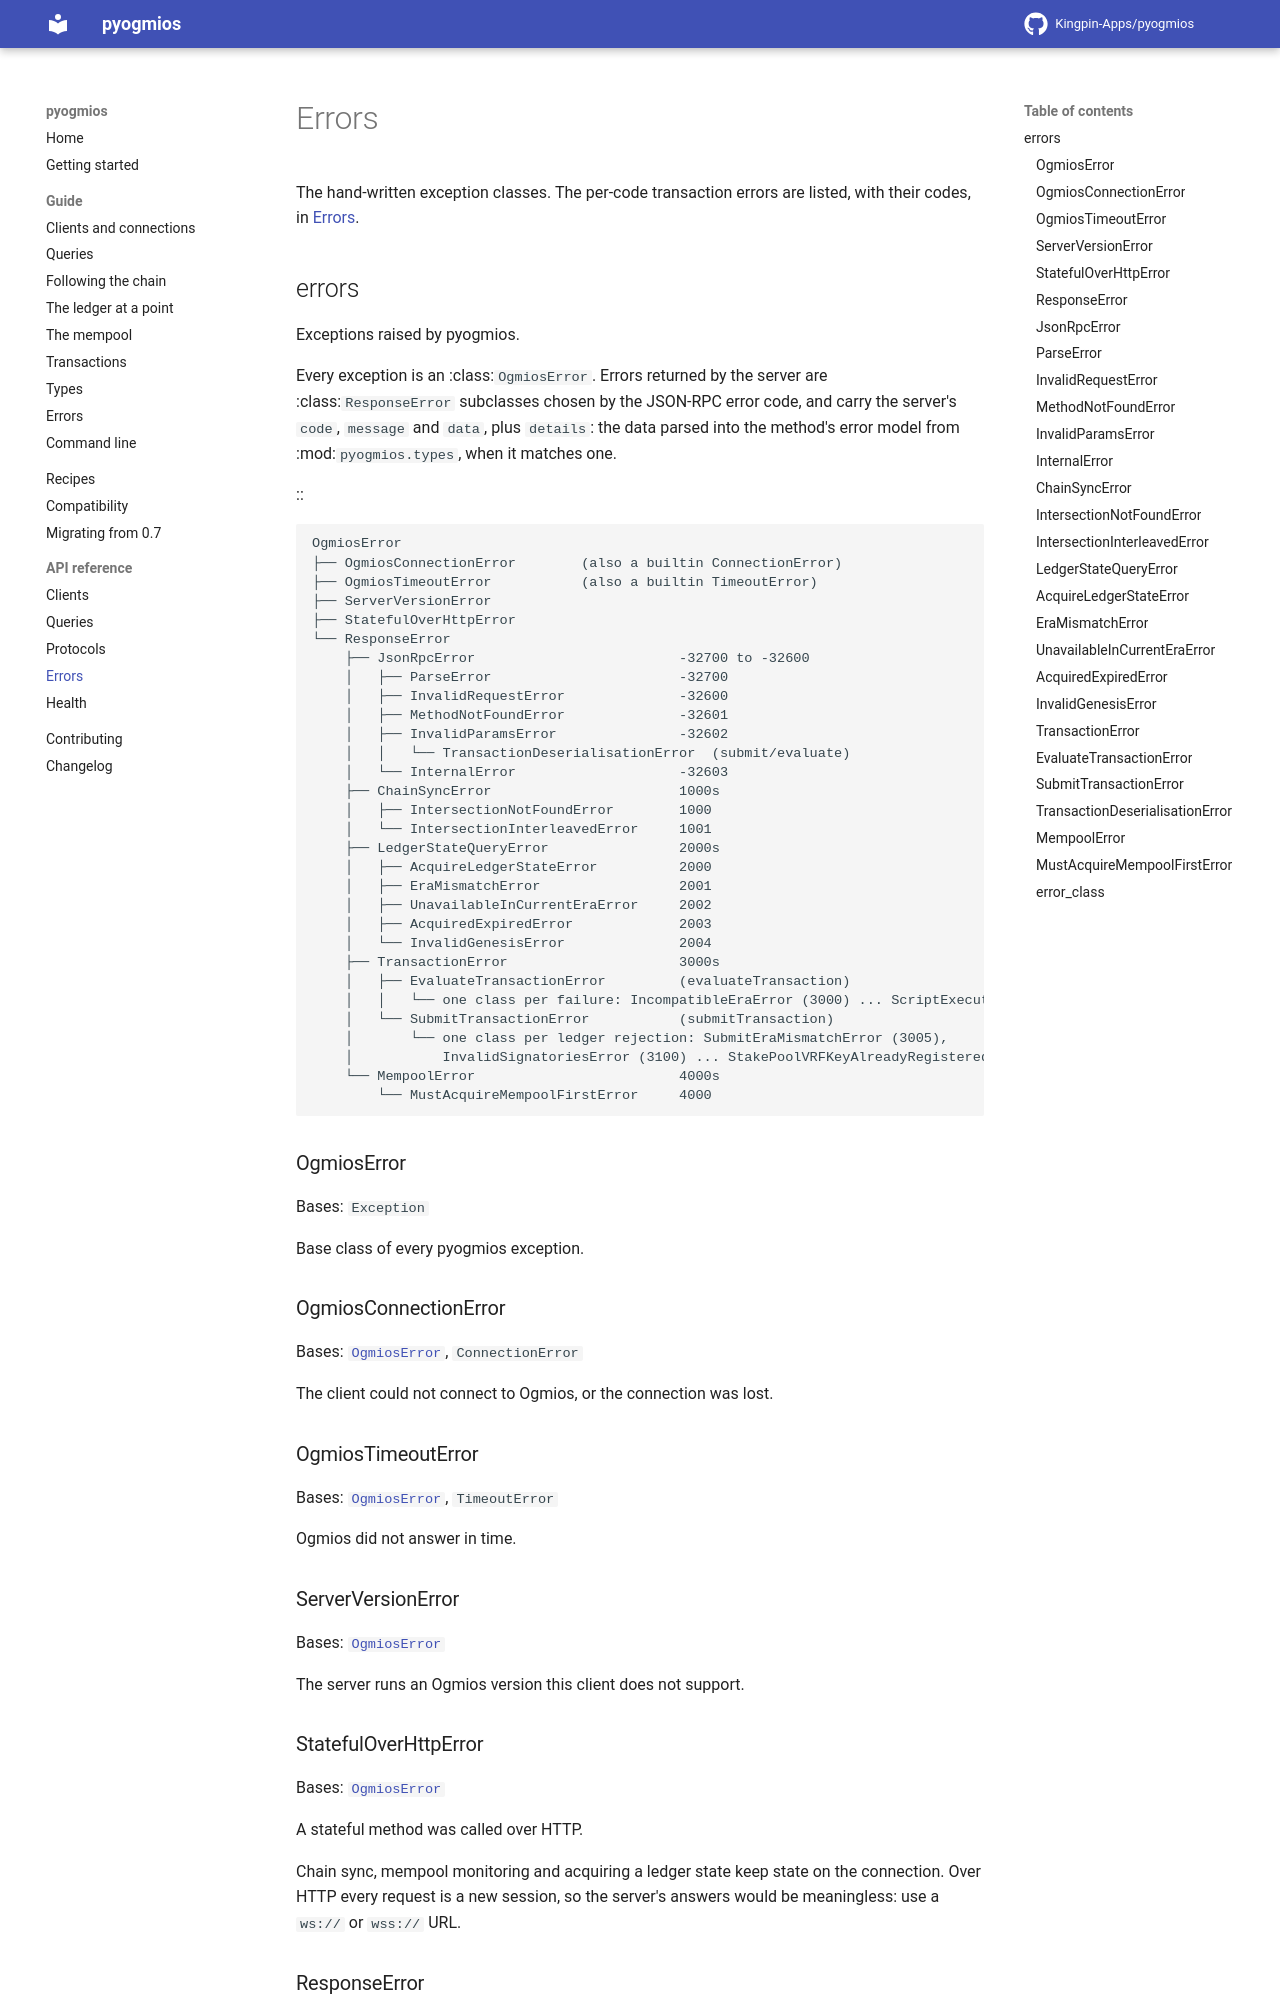

repository: Kingpin-Apps/pyogmios · page: 1.0/reference/errors/index.html · generator: mkdocs

# Errors

The hand-written exception classes. The per-code transaction errors are listed, with their codes, in
[Errors](../guide/errors.md#every-error-code).

::: pyogmios.errors
    options:
      members:
        -
